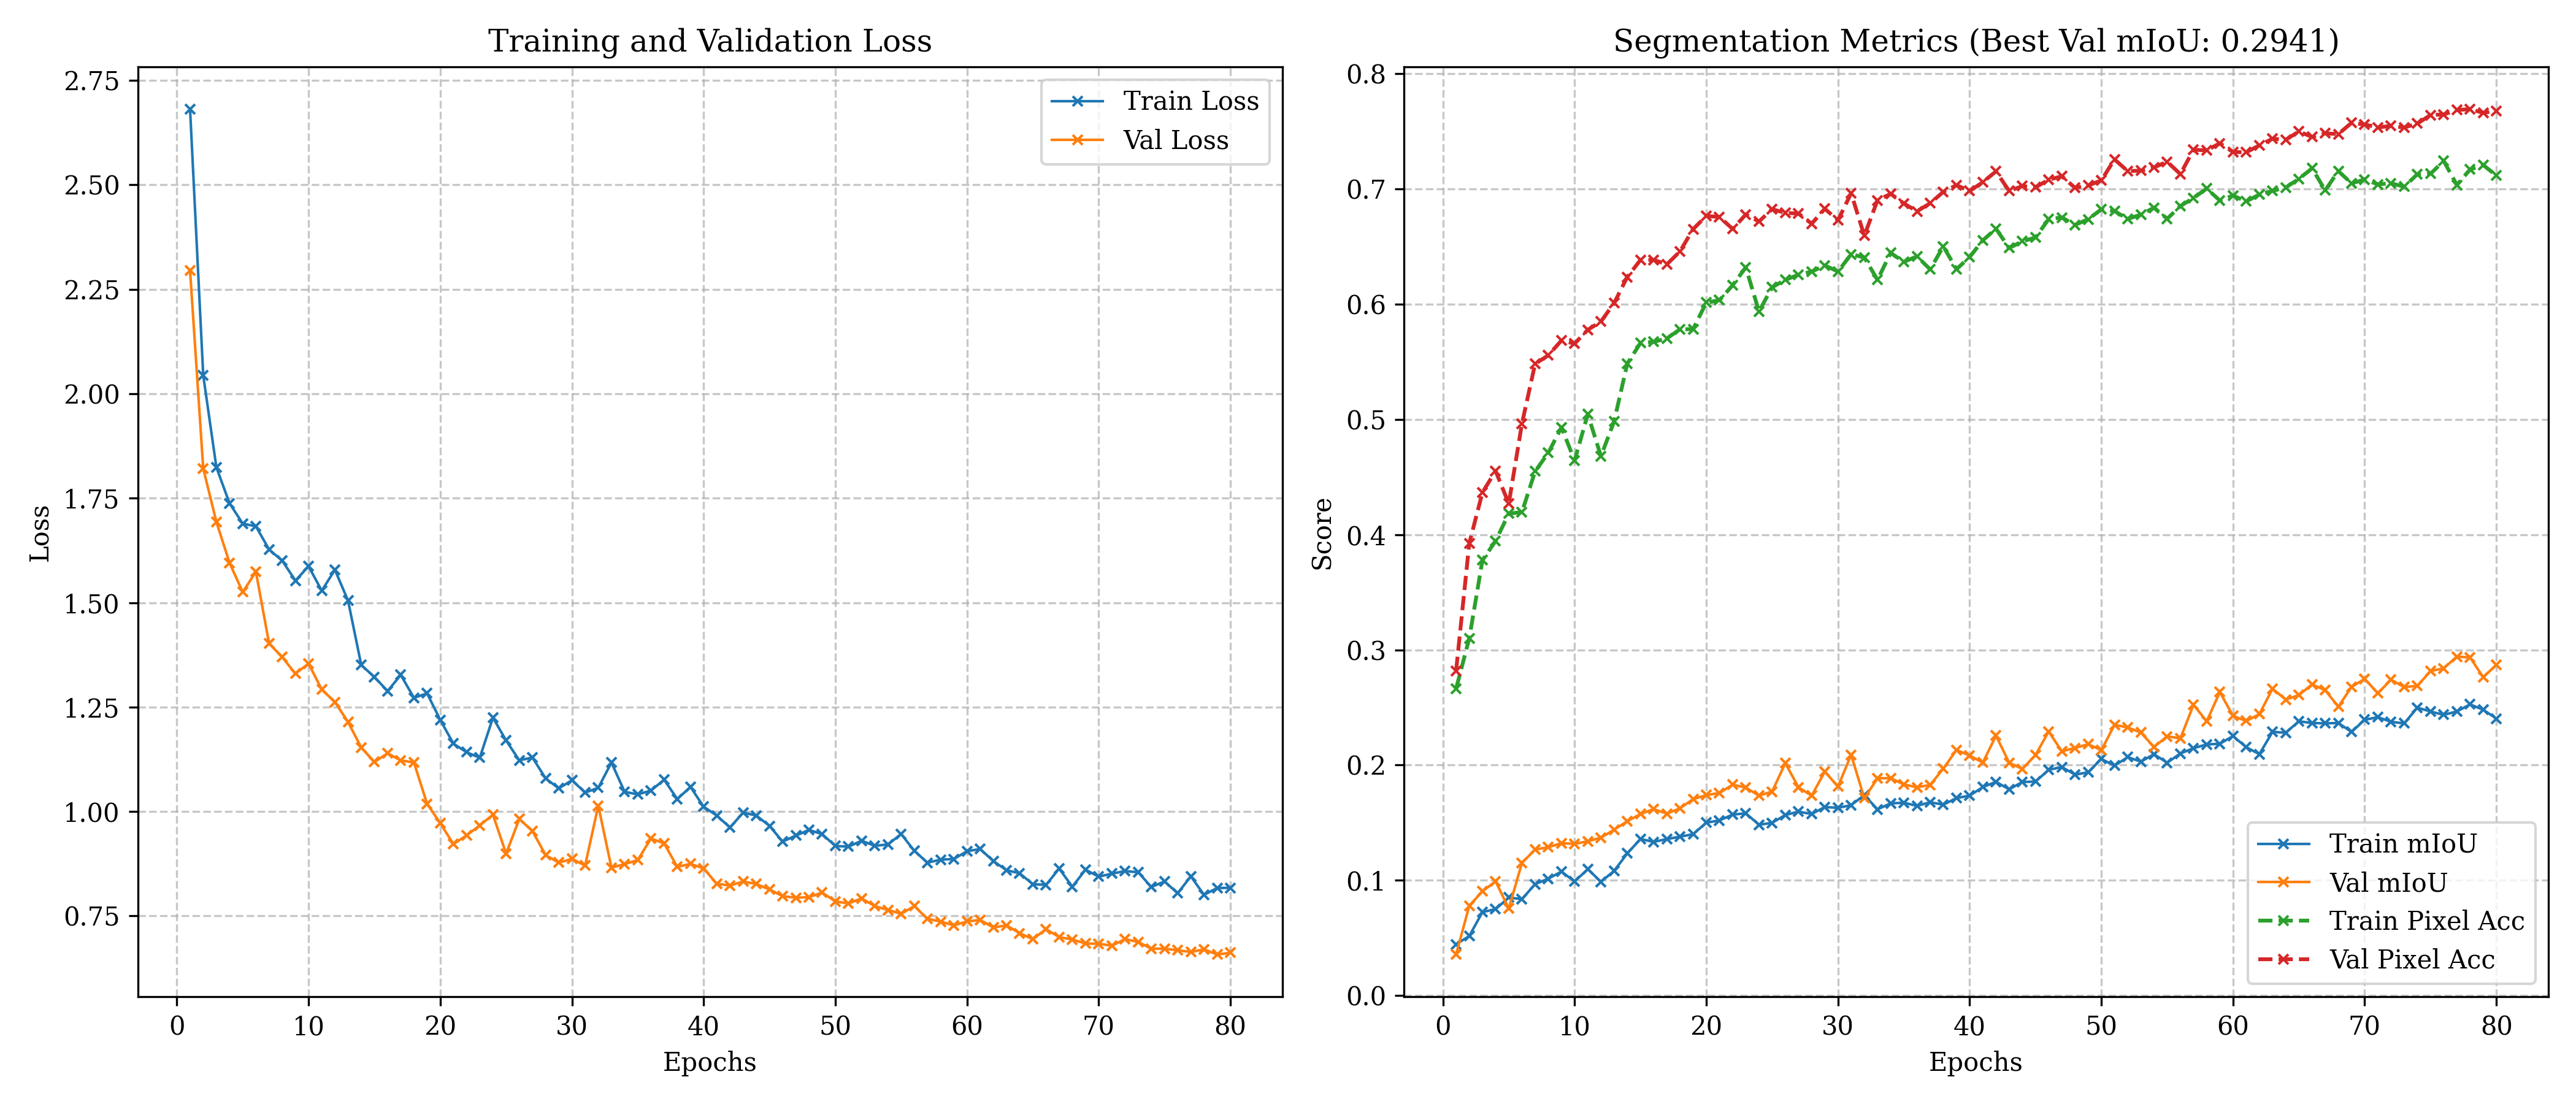

The data file committed next to this chart (first rows):
epoch, train_loss, train_miou, train_pixel_acc, train_mean_acc, val_loss, val_miou, val_pixel_acc, val_mean_acc, lr, epoch_time
1, 2.681, 0.04465, 0.2663, 0.09899, 2.294, 0.03576, 0.2818, 0.09359, 0.001, 26.84
2, 2.044, 0.05179, 0.31, 0.1062, 1.821, 0.07806, 0.3923, 0.1374, 0.0009887, 17.19
3, 1.824, 0.07250, 0.3777, 0.1326, 1.693, 0.09055, 0.4365, 0.1525, 0.0009775, 17.88
4, 1.738, 0.07515, 0.3945, 0.1364, 1.595, 0.09923, 0.4551, 0.1622, 0.0009662, 16.3
5, 1.689, 0.08514, 0.4181, 0.1487, 1.525, 0.07557, 0.4268, 0.1452, 0.0009549, 14.88
6, 1.683, 0.08378, 0.4195, 0.147, 1.574, 0.1152, 0.4962, 0.1875, 0.0009436, 16.68
7, 1.627, 0.09680, 0.4548, 0.1631, 1.402, 0.1268, 0.548, 0.1958, 0.0009322, 16.07
8, 1.6, 0.1015, 0.4708, 0.1704, 1.369, 0.1288, 0.5554, 0.1984, 0.0009209, 14.32
9, 1.553, 0.1077, 0.4929, 0.1762, 1.33, 0.1323, 0.5683, 0.2004, 0.0009095, 14.59
10, 1.587, 0.09904, 0.4642, 0.1659, 1.354, 0.1317, 0.5656, 0.2031, 0.0008982, 15.09
11, 1.528, 0.1098, 0.5043, 0.178, 1.292, 0.134, 0.5775, 0.2016, 0.0008868, 14.82
12, 1.579, 0.09877, 0.468, 0.1675, 1.262, 0.1371, 0.5847, 0.2058, 0.0008754, 14.49
13, 1.505, 0.1084, 0.4981, 0.1788, 1.214, 0.1439, 0.6007, 0.2183, 0.0008639, 14.23
14, 1.35, 0.1234, 0.5482, 0.1951, 1.153, 0.1514, 0.6234, 0.2292, 0.0008525, 14.5
15, 1.322, 0.1359, 0.5661, 0.207, 1.118, 0.1575, 0.6381, 0.2315, 0.000841, 14.44
16, 1.288, 0.1335, 0.5671, 0.2057, 1.139, 0.1619, 0.6382, 0.2364, 0.0008295, 15.81
17, 1.327, 0.1358, 0.57, 0.2082, 1.122, 0.158, 0.6343, 0.2344, 0.0008181, 14.19
18, 1.272, 0.1379, 0.578, 0.2107, 1.117, 0.1625, 0.6455, 0.2384, 0.0008065, 14.97
19, 1.283, 0.1401, 0.5782, 0.2131, 1.018, 0.1705, 0.6649, 0.2433, 0.000795, 15.38
20, 1.219, 0.1501, 0.6012, 0.2221, 0.972, 0.174, 0.6763, 0.2471, 0.0007835, 14.4
21, 1.162, 0.152, 0.6032, 0.223, 0.9219, 0.1758, 0.6754, 0.2472, 0.0007719, 14.61
22, 1.142, 0.1571, 0.6162, 0.2288, 0.9429, 0.183, 0.665, 0.2529, 0.0007603, 14.16
23, 1.129, 0.1582, 0.6317, 0.2279, 0.9665, 0.1805, 0.6776, 0.2484, 0.0007487, 13.59
24, 1.225, 0.1483, 0.5935, 0.2195, 0.9924, 0.1735, 0.6715, 0.246, 0.0007371, 16.3
25, 1.17, 0.15, 0.6144, 0.2238, 0.8991, 0.1771, 0.6822, 0.2499, 0.0007254, 16.18
26, 1.123, 0.1567, 0.621, 0.2285, 0.9819, 0.2017, 0.679, 0.2712, 0.0007137, 15.43
27, 1.129, 0.1597, 0.6252, 0.229, 0.9532, 0.1808, 0.6784, 0.2494, 0.0007021, 15.36
28, 1.079, 0.1576, 0.628, 0.2304, 0.8956, 0.1735, 0.6696, 0.2478, 0.0006903, 15.75
29, 1.055, 0.1636, 0.6333, 0.2354, 0.8776, 0.1944, 0.6825, 0.2601, 0.0006786, 14.82
30, 1.075, 0.163, 0.6281, 0.2345, 0.8866, 0.1814, 0.6726, 0.2529, 0.0006669, 14.59
31, 1.045, 0.1653, 0.6431, 0.2349, 0.8706, 0.2089, 0.696, 0.2733, 0.0006551, 14.63
32, 1.057, 0.1741, 0.6403, 0.2427, 1.014, 0.1713, 0.6592, 0.2388, 0.0006433, 14.83
33, 1.117, 0.1616, 0.6209, 0.2336, 0.8655, 0.1885, 0.6899, 0.2596, 0.0006314, 14.69
34, 1.047, 0.1669, 0.6442, 0.2366, 0.8741, 0.1887, 0.6955, 0.2583, 0.0006196, 14.86
35, 1.041, 0.1674, 0.6365, 0.2376, 0.8838, 0.1832, 0.6872, 0.2547, 0.0006077, 14.52
36, 1.05, 0.1647, 0.6412, 0.2354, 0.9354, 0.1808, 0.6803, 0.2504, 0.0005958, 14.48
37, 1.076, 0.1678, 0.63, 0.2384, 0.9237, 0.1828, 0.6873, 0.2505, 0.0005839, 14.58
38, 1.03, 0.1657, 0.6499, 0.2339, 0.8673, 0.1971, 0.6972, 0.2654, 0.0005719, 14.98
39, 1.059, 0.1714, 0.6301, 0.2439, 0.8747, 0.2131, 0.703, 0.2804, 0.0005599, 14.56
40, 1.011, 0.1736, 0.6407, 0.2435, 0.8636, 0.2083, 0.6979, 0.2769, 0.0005479, 14.4
41, 0.9903, 0.181, 0.6552, 0.2491, 0.8272, 0.2022, 0.7056, 0.2687, 0.0005359, 14.37
42, 0.9617, 0.1855, 0.6652, 0.2531, 0.8226, 0.2255, 0.7149, 0.2933, 0.0005238, 13.88
43, 0.9973, 0.179, 0.6485, 0.2477, 0.8325, 0.2021, 0.6979, 0.2689, 0.0005117, 13.89
44, 0.9903, 0.1854, 0.6543, 0.2547, 0.8265, 0.1967, 0.7022, 0.2637, 0.0004996, 14.17
45, 0.9656, 0.1857, 0.6576, 0.2553, 0.8134, 0.2088, 0.7011, 0.2735, 0.0004874, 14.28
46, 0.9279, 0.1959, 0.6735, 0.2622, 0.7974, 0.2292, 0.7077, 0.2967, 0.0004752, 13.79
47, 0.9423, 0.1984, 0.675, 0.2667, 0.7936, 0.212, 0.7107, 0.2791, 0.000463, 14.15
48, 0.9558, 0.1917, 0.6686, 0.2602, 0.795, 0.2149, 0.7007, 0.282, 0.0004507, 13.73
49, 0.9459, 0.1938, 0.6734, 0.2612, 0.806, 0.2181, 0.7027, 0.2844, 0.0004384, 13.94
50, 0.9175, 0.2054, 0.6821, 0.2732, 0.7849, 0.213, 0.7071, 0.2758, 0.000426, 14.23
51, 0.9159, 0.1995, 0.6805, 0.266, 0.78, 0.2349, 0.7254, 0.3008, 0.0004136, 14.09
52, 0.93, 0.2069, 0.6737, 0.2769, 0.7919, 0.2327, 0.7152, 0.2971, 0.0004012, 13.87
53, 0.9178, 0.203, 0.6774, 0.2711, 0.7734, 0.2282, 0.7156, 0.2934, 0.0003887, 14.11
54, 0.9211, 0.2094, 0.6835, 0.276, 0.7644, 0.2157, 0.7184, 0.2835, 0.0003762, 14.35
55, 0.9462, 0.2021, 0.6738, 0.2705, 0.7552, 0.225, 0.7234, 0.2899, 0.0003637, 14.28
56, 0.9058, 0.2101, 0.6849, 0.2781, 0.7736, 0.2231, 0.7126, 0.2916, 0.000351, 14.18
57, 0.8775, 0.2147, 0.6919, 0.2809, 0.7432, 0.2523, 0.7337, 0.3209, 0.0003384, 14.26
58, 0.8848, 0.218, 0.7, 0.2859, 0.7365, 0.238, 0.7332, 0.3018, 0.0003257, 14.52
59, 0.8863, 0.2185, 0.6897, 0.2852, 0.7275, 0.2634, 0.7393, 0.3313, 0.0003129, 14.3
60, 0.905, 0.2252, 0.694, 0.2935, 0.7368, 0.2426, 0.7318, 0.3085, 0.0003001, 14.18
... 20 more rows
